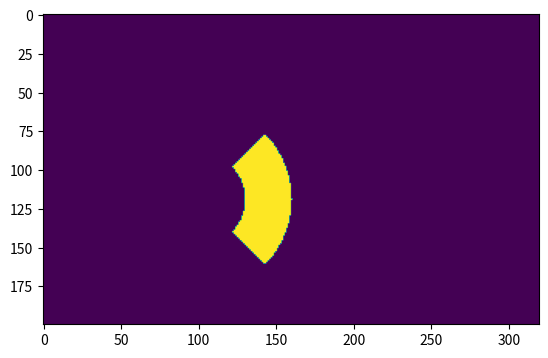

Reproduce this figure in Python.
# -*- coding: utf-8 -*-
"""
Created on Tue Apr 16 20:43:01 2019

[redacted]
"""

import numpy as np
import matplotlib.pyplot as plt
import time
import math

def clip(val, min_, max_):
    return min_ if val < min_ else max_ if val > max_ else val

def sector_assign(x, y, r1, r2, theta, gamma, value):
        m, n = value_matrix.shape
        a, b = np.ogrid[-y:m-y, -x:n-x]        
        
        lower = (theta-gamma/2) % (math.pi*2)
        upper = (theta+gamma/2) % (math.pi*2)

        slope1= math.tan(theta-gamma/2)
        slope2= math.tan(theta+gamma/2)        
        

        mask1 = a*a+b*b <= r2*r2
        mask2 = a*a+b*b >= r1*r1

        if lower < 1.5*math.pi and lower > 0.5*math.pi:
            mask3 = (a) < slope1*(b)
        else:
            mask3 = (a) > slope1*(b)
            
        if upper < 1.5*math.pi and upper > 0.5*math.pi:
            mask4 = (a) > (slope2*b)
        else:
            mask4 = (a) < (slope2*b)             
        
        mask = np.multiply(mask1, mask2)
        mask = np.multiply(mask, mask3)
        mask = np.multiply(mask, mask4)
        

        value_matrix[mask] += value
        return mask1, mask2, mask3, mask4, mask
        
tt=time.time()
value_matrix = np.zeros([200,320])
x=100; y=80; r=60; theta = 0; gamma = math.pi/2
sa=sector_assign(x,y,30, r, theta, gamma, 100)
mask1=sa[0]
mask2=sa[1]
mask3=sa[2]
mask4=sa[3]
mask=sa[4]

ttt = time.time()-tt

print('Processing time : ', ttt)
plt.imshow(np.flip(value_matrix, axis=0))
